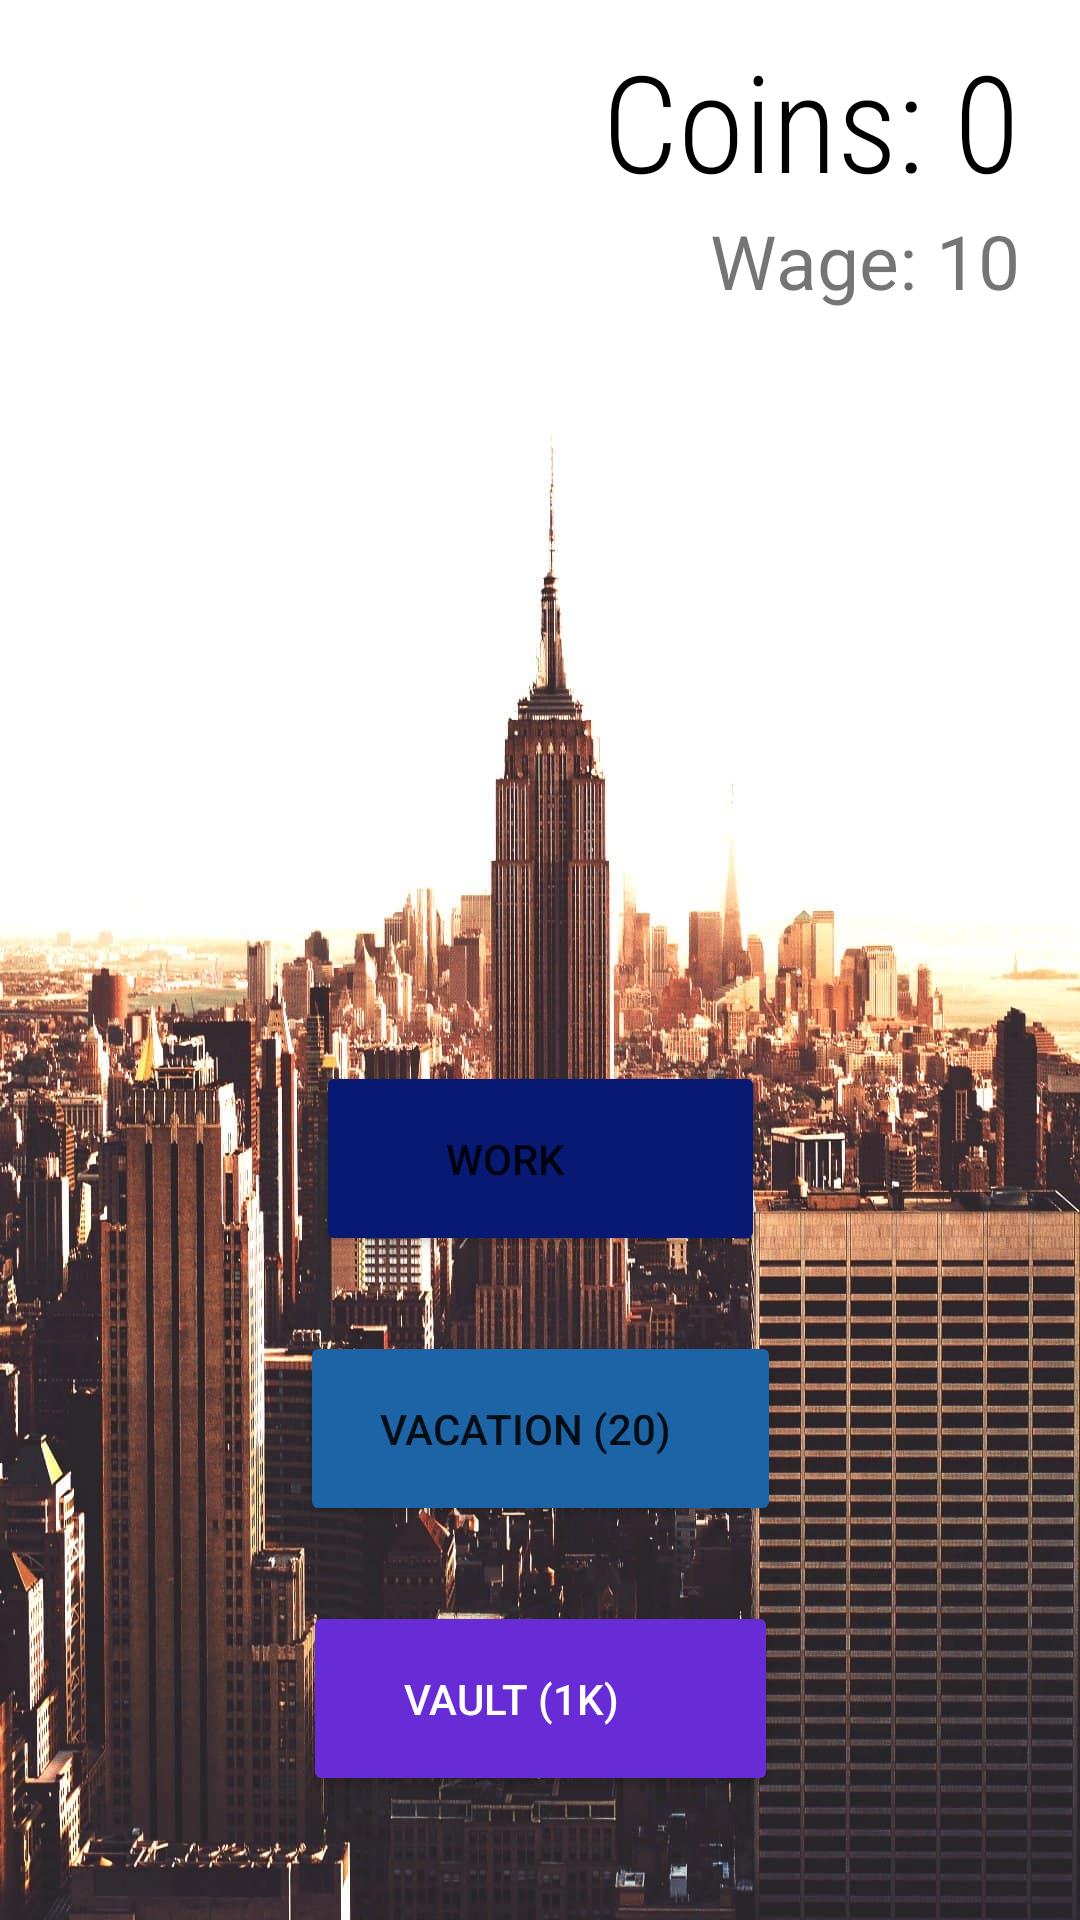

Here is an Android app screen rendered from its layout file. Give the layout XML and the strings, colors and styles it references.
<!-- AndroidManifest.xml: application theme Theme.Java_basic_app3 -->
<!-- res/layout/activity_main.xml -->
<?xml version="1.0" encoding="utf-8"?>
<androidx.constraintlayout.widget.ConstraintLayout xmlns:android="http://schemas.android.com/apk/res/android"
    xmlns:app="http://schemas.android.com/apk/res-auto"
    xmlns:tools="http://schemas.android.com/tools"
    android:layout_width="match_parent"
    android:layout_height="match_parent"
    android:background="@drawable/city"
    tools:context=".MainActivity">

    <Button
        android:id="@+id/shop_button"
        android:layout_width="wrap_content"
        android:layout_height="65dp"
        android:layout_marginTop="25dp"
        android:backgroundTint="#672CD5"
        android:inputType="text"
        android:onClick="goToSecond"
        android:padding="10dp"
        android:text="       VAULT (1K)             "
        android:textAllCaps="true"
        android:textColor="#FFFFFF"
        app:icon="@android:drawable/ic_lock_idle_lock"
        app:layout_constraintEnd_toEndOf="parent"
        app:layout_constraintStart_toStartOf="parent"
        app:layout_constraintTop_toBottomOf="@+id/vacation_button"
        tools:ignore="TextContrastCheck" />

    <TextView
        android:id="@+id/money"
        android:layout_width="wrap_content"
        android:layout_height="wrap_content"
        android:layout_marginTop="10dp"
        android:layout_marginEnd="20dp"
        android:fontFamily="sans-serif-condensed-light"
        android:text="0"
        android:textColor="#000000"
        android:textSize="45sp"
        app:layout_constraintEnd_toEndOf="parent"
        app:layout_constraintTop_toTopOf="parent" />

    <Button
        android:id="@+id/money_button"
        android:layout_width="wrap_content"
        android:layout_height="65dp"
        android:layout_marginTop="250dp"
        android:backgroundTint="#071973"
        android:onClick="getMoney"
        android:padding="10dp"
        android:text="          work                 "
        android:textAlignment="center"
        app:icon="@android:drawable/ic_dialog_email"
        app:layout_constraintEnd_toEndOf="parent"
        app:layout_constraintStart_toStartOf="parent"
        app:layout_constraintTop_toBottomOf="@+id/textView6" />

    <TextView
        android:id="@+id/moneyTitle"
        android:layout_width="wrap_content"
        android:layout_height="wrap_content"
        android:layout_marginTop="10dp"
        android:fontFamily="sans-serif-condensed-light"
        android:text="Coins: "
        android:textColor="#000000"
        android:textSize="45sp"
        app:layout_constraintEnd_toStartOf="@+id/money"
        app:layout_constraintTop_toTopOf="parent" />

    <Button
        android:id="@+id/vacation_button"
        android:layout_width="wrap_content"
        android:layout_height="65dp"
        android:layout_marginTop="25dp"
        android:backgroundTint="#1C64A5"
        android:onClick="vacation"
        android:padding="10dp"
        android:text="     Vacation (20)        "
        app:icon="@android:drawable/btn_star"
        app:layout_constraintEnd_toEndOf="parent"
        app:layout_constraintStart_toStartOf="parent"
        app:layout_constraintTop_toBottomOf="@+id/money_button" />

    <TextView
        android:id="@+id/wage"
        android:layout_width="wrap_content"
        android:layout_height="wrap_content"
        android:layout_marginEnd="20dp"
        android:text="10"
        android:textSize="25sp"
        app:layout_constraintEnd_toEndOf="parent"
        app:layout_constraintTop_toBottomOf="@+id/money" />

    <TextView
        android:id="@+id/textView6"
        android:layout_width="wrap_content"
        android:layout_height="wrap_content"
        android:text="Wage: "
        android:textSize="25sp"
        app:layout_constraintEnd_toStartOf="@+id/wage"
        app:layout_constraintTop_toBottomOf="@+id/moneyTitle" />




</androidx.constraintlayout.widget.ConstraintLayout>
<!-- resources referenced by this layout -->
<resources>
  <!-- drawable city: jpg bitmap (drawable, 178934 bytes) -->
  <style name="Theme.Java_basic_app3" parent="Theme.MaterialComponents.DayNight.DarkActionBar">
          
          <item name="colorPrimary">@color/purple_500</item>
          <item name="colorPrimaryVariant">@color/purple_700</item>
          <item name="colorOnPrimary">@color/white</item>
          
          <item name="colorSecondary">@color/teal_200</item>
          <item name="colorSecondaryVariant">@color/teal_700</item>
          <item name="colorOnSecondary">@color/black</item>
          
          <item name="android:statusBarColor" tools:targetApi="l">?attr/colorPrimaryVariant</item>
          
      </style>
  <color name="purple_500">#FF6200EE</color>
  <color name="purple_700">#FF3700B3</color>
  <color name="white">#FFFFFFFF</color>
  <color name="teal_200">#FF03DAC5</color>
  <color name="teal_700">#FF018786</color>
  <color name="black">#FF000000</color>
</resources>
